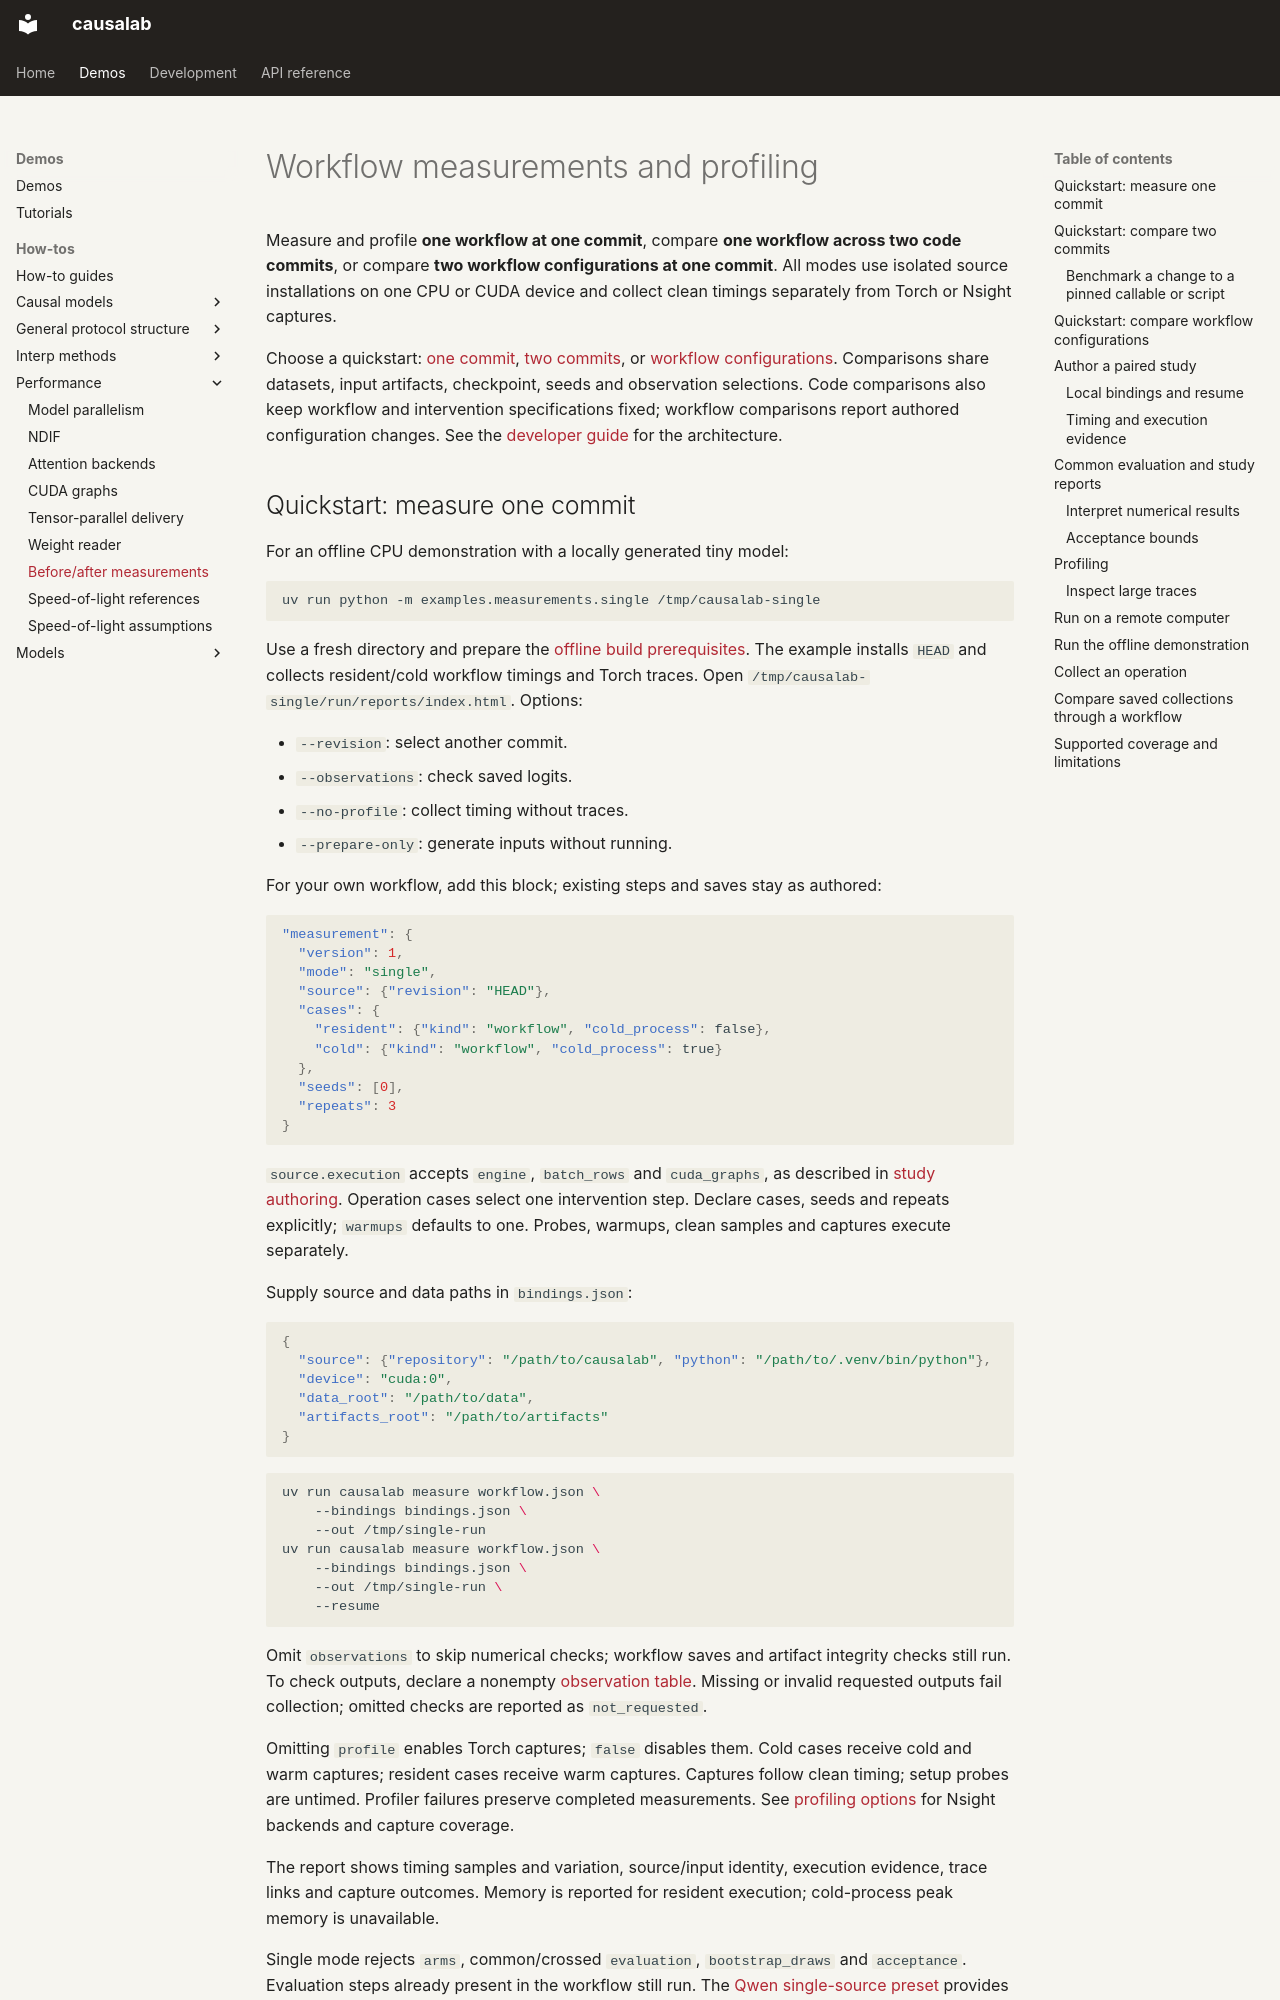

repository: goodfire-ai/causalab · page: measurement.html · generator: mkdocs

# Workflow measurements and profiling

Measure and profile **one workflow at one commit**, compare **one workflow across
two code commits**, or compare **two workflow configurations at one commit**.
All modes use isolated source installations on one CPU or CUDA device and collect
clean timings separately from Torch or Nsight captures.

Choose a quickstart: [one commit](#quickstart-measure-one-commit),
[two commits](#quickstart-compare-two-commits), or
[workflow configurations](#quickstart-compare-workflow-configurations).
Comparisons share datasets, input artifacts, checkpoint, seeds and observation
selections. Code comparisons also keep workflow and intervention specifications
fixed; workflow comparisons report authored configuration changes. See the
[developer guide](optimization_experiments_design.md) for the architecture.

## Quickstart: measure one commit

For an offline CPU demonstration with a locally generated tiny model:

```sh
uv run python -m examples.measurements.single /tmp/causalab-single
```

Use a fresh directory and prepare the [offline build prerequisites](#run-on-a-remote-computer).
The example installs `HEAD` and collects resident/cold workflow timings and Torch
traces. Open `/tmp/causalab-single/run/reports/index.html`. Options:

- `--revision`: select another commit.
- `--observations`: check saved logits.
- `--no-profile`: collect timing without traces.
- `--prepare-only`: generate inputs without running.

For your own workflow, add this block; existing steps and saves stay as authored:

```json
"measurement": {
  "version": 1,
  "mode": "single",
  "source": {"revision": "HEAD"},
  "cases": {
    "resident": {"kind": "workflow", "cold_process": false},
    "cold": {"kind": "workflow", "cold_process": true}
  },
  "seeds": [0],
  "repeats": 3
}
```

`source.execution` accepts `engine`, `batch_rows` and `cuda_graphs`, as described
in [study authoring](#author-a-paired-study). Operation cases select one intervention
step. Declare cases, seeds and repeats explicitly; `warmups` defaults to one.
Probes, warmups, clean samples and captures execute separately.

Supply source and data paths in `bindings.json`:

```json
{
  "source": {"repository": "/path/to/causalab", "python": "/path/to/.venv/bin/python"},
  "device": "cuda:0",
  "data_root": "/path/to/data",
  "artifacts_root": "/path/to/artifacts"
}
```

```sh
uv run causalab measure workflow.json \
    --bindings bindings.json \
    --out /tmp/single-run
uv run causalab measure workflow.json \
    --bindings bindings.json \
    --out /tmp/single-run \
    --resume
```

Omit `observations` to skip numerical checks; workflow saves and artifact integrity
checks still run. To check outputs, declare a nonempty
[observation table](#author-a-paired-study). Missing or invalid requested outputs
fail collection; omitted checks are reported as `not_requested`.

Omitting `profile` enables Torch captures; `false` disables them. Cold cases receive
cold and warm captures; resident cases receive warm captures. Captures follow
clean timing; setup probes are untimed. Profiler failures preserve completed
measurements. See
[profiling options](#profiling) for Nsight backends and capture coverage.

The report shows timing samples and variation, source/input identity, execution
evidence, trace links and capture outcomes. Memory is reported for resident
execution; cold-process peak memory is unavailable.

Single mode rejects `arms`, common/crossed `evaluation`, `bootstrap_draws` and
`acceptance`. Evaluation steps already present in the workflow still run.
The [Qwen single-source preset](../examples/measurements/qwen/single.json) provides
resident and cold cases over fitting, controls and held-out replay.

For [remote execution](#run-on-a-remote-computer), use single-source bindings.
The source must match authored source pins.

To benchmark a discovered optimization, replace `mode`/`source` with `arms.before`
and `arms.after`, add numerical observations and use a fresh output directory.
Keep cases, data, saves and timing scopes fixed. Timing-only evidence cannot
retroactively establish numerical equivalence. Saved collections with matching
observations can also use the [comparison script](#compare-saved-collections-through-a-workflow).

All modes require **one device and one rank**. Use `cpu`, `cuda`, or `cuda:N` in
bindings and launch without a multi-rank launcher such as `torchrun`. Multiple
GPUs may be visible; only the selected device is measured. Distributed launches
and multi-device selections are rejected.
